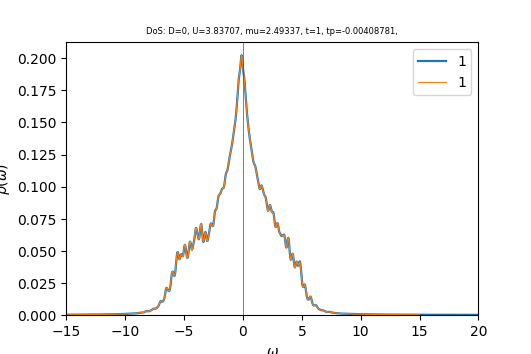

Data behind this chart, as committed beside it:
w	up_1	down_1	cumul_up_1	cumul_down_1	
-15	0.0002525	0.0002247	0	0
-14.96	0.0002539	0.0002258	8.89447e-06	7.9125e-06
-14.93	0.0002553	0.000227	1.78383e-05	1.58655e-05
-14.89	0.0002567	0.0002282	2.6832e-05	2.38594e-05
-14.86	0.0002581	0.0002293	3.58761e-05	3.18945e-05
-14.82	0.0002596	0.0002305	4.49707e-05	3.99711e-05
-14.79	0.000261	0.0002317	5.41164e-05	4.80895e-05
-14.75	0.0002625	0.0002329	6.33135e-05	5.62502e-05
-14.72	0.000264	0.0002341	7.25623e-05	6.44534e-05
-14.68	0.0002655	0.0002354	8.18633e-05	7.26996e-05
-14.65	0.000267	0.0002366	9.12171e-05	8.0989e-05
-14.61	0.0002685	0.0002379	0.0001006	8.93221e-05
-14.58	0.00027	0.0002391	0.0001101	9.76992e-05
-14.54	0.0002716	0.0002404	0.0001196	0.0001061
-14.51	0.0002731	0.0002416	0.0001292	0.0001146
-14.47	0.0002747	0.0002429	0.0001388	0.0001231
-14.44	0.0002763	0.0002442	0.0001485	0.0001317
-14.4	0.0002779	0.0002455	0.0001582	0.0001403
-14.37	0.0002796	0.0002469	0.000168	0.0001489
-14.33	0.0002812	0.0002482	0.0001779	0.0001576
-14.3	0.0002829	0.0002495	0.0001878	0.0001663
-14.26	0.0002846	0.0002509	0.0001977	0.0001751
-14.23	0.0002863	0.0002522	0.0002078	0.000184
-14.19	0.000288	0.0002536	0.0002179	0.0001929
-14.16	0.0002897	0.000255	0.000228	0.0002018
-14.12	0.0002914	0.0002564	0.0002382	0.0002108
-14.09	0.0002932	0.0002578	0.0002485	0.0002198
-14.05	0.0002949	0.0002593	0.0002588	0.0002289
-14.02	0.0002967	0.0002607	0.0002692	0.000238
-13.98	0.0002985	0.0002621	0.0002797	0.0002472
-13.95	0.0003003	0.0002636	0.0002902	0.0002564
-13.91	0.0003022	0.0002651	0.0003008	0.0002657
-13.88	0.000304	0.0002666	0.0003114	0.0002751
-13.84	0.0003059	0.0002681	0.0003222	0.0002845
-13.81	0.0003079	0.0002696	0.0003329	0.0002939
-13.77	0.0003098	0.0002711	0.0003438	0.0003034
-13.74	0.0003118	0.0002726	0.0003547	0.000313
-13.7	0.0003137	0.0002742	0.0003657	0.0003226
-13.67	0.0003157	0.0002758	0.0003768	0.0003322
-13.63	0.0003177	0.0002774	0.0003879	0.0003419
-13.6	0.0003198	0.000279	0.0003991	0.0003517
-13.56	0.0003218	0.0002806	0.0004104	0.0003615
-13.53	0.0003239	0.0002822	0.0004217	0.0003714
-13.49	0.0003259	0.0002839	0.0004331	0.0003814
-13.46	0.000328	0.0002855	0.0004446	0.0003914
-13.42	0.0003301	0.0002872	0.0004562	0.0004014
-13.39	0.0003323	0.0002889	0.0004678	0.0004116
-13.35	0.0003345	0.0002906	0.0004796	0.0004217
-13.32	0.0003367	0.0002923	0.0004914	0.000432
-13.28	0.000339	0.0002941	0.0005032	0.0004423
-13.25	0.0003412	0.0002958	0.0005152	0.0004527
-13.21	0.0003435	0.0002976	0.0005272	0.0004631
-13.18	0.0003458	0.0002994	0.0005393	0.0004736
-13.14	0.0003481	0.0003012	0.0005515	0.0004841
-13.11	0.0003504	0.000303	0.0005638	0.0004947
-13.07	0.0003528	0.0003049	0.0005762	0.0005054
-13.04	0.0003552	0.0003067	0.0005886	0.0005162
-13	0.0003576	0.0003086	0.0006011	0.000527
-12.97	0.0003602	0.0003105	0.0006138	0.0005379
-12.93	0.0003627	0.0003124	0.0006265	0.0005488
... 940 more rows
